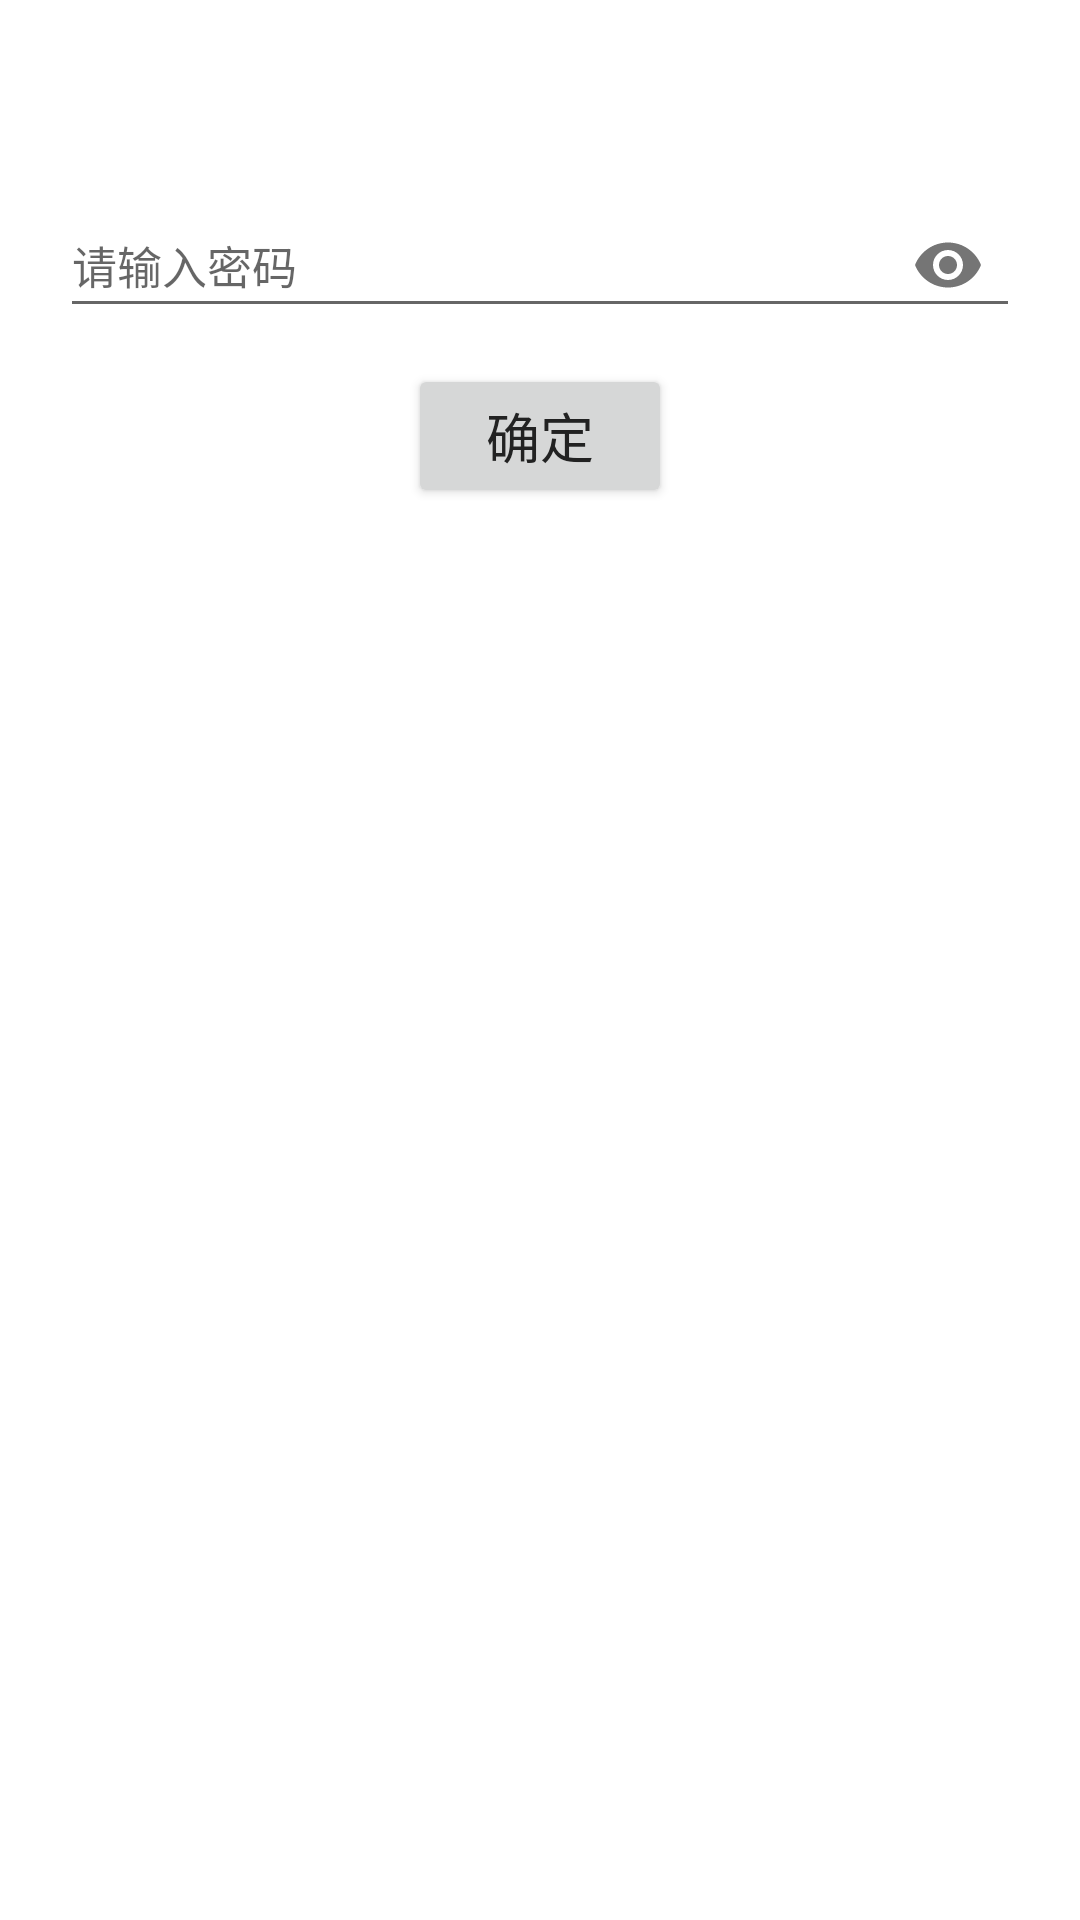

Produce the Android XML layout that renders to this screen, including the resource entries it uses.
<!-- AndroidManifest.xml: application theme AppTheme -->
<!-- res/layout/layout_check_app_lock_pwd_dialog.xml -->
<?xml version="1.0" encoding="utf-8"?>
<LinearLayout xmlns:android="http://schemas.android.com/apk/res/android"
    xmlns:app="http://schemas.android.com/apk/res-auto"
    xmlns:tools="http://schemas.android.com/tools"
    android:layout_width="match_parent"
    android:layout_height="wrap_content"
    android:background="@color/white"
    android:orientation="vertical"
    android:padding="20dp">

    <TextView
        android:id="@+id/title"
        android:layout_width="wrap_content"
        android:layout_height="wrap_content"
        android:layout_gravity="center_horizontal"
        android:textColor="@color/blank_222"
        android:textSize="18sp"
        tools:text="设置密码" />

    <com.google.android.material.textfield.TextInputLayout
        android:layout_width="match_parent"
        android:layout_height="45dp"
        android:layout_marginTop="12dp"
        app:counterEnabled="true"
        app:passwordToggleEnabled="true">

        <com.google.android.material.textfield.TextInputEditText
            android:id="@+id/et_pwd"
            android:layout_width="match_parent"
            android:layout_height="42dp"
            android:hint="请输入密码"
            android:inputType="textPassword"
            android:maxLength="12"
            android:textSize="15sp" />
    </com.google.android.material.textfield.TextInputLayout>

    <com.google.android.material.textfield.TextInputLayout
        android:id="@+id/et_confirm_layout"
        android:layout_width="match_parent"
        android:layout_height="45dp"
        android:layout_marginTop="10dp"
        android:visibility="gone"
        app:counterEnabled="true"
        app:passwordToggleEnabled="true">

        <com.google.android.material.textfield.TextInputEditText
            android:id="@+id/et_confirm_pwd"
            android:layout_width="match_parent"
            android:layout_height="42dp"
            android:hint="请确认密码"
            android:inputType="textPassword"
            android:maxLength="12"
            android:textSize="15sp" />
    </com.google.android.material.textfield.TextInputLayout>

    <Button
        android:id="@+id/ok"
        android:layout_width="wrap_content"
        android:layout_height="wrap_content"
        android:layout_gravity="center_horizontal"
        android:layout_marginTop="20dp"
        android:text="确定"
        android:textColor="@color/blank_222"
        android:textSize="18sp" />

</LinearLayout>
<!-- resources referenced by this layout -->
<resources>
  <color name="blank_222">#222</color>
  <color name="white">#fff</color>
  <style name="AppTheme" parent="Theme.AppCompat.Light.NoActionBar">
          
          <item name="colorPrimary">@color/colorPrimary</item>
          <item name="colorPrimaryDark">@color/colorPrimaryDark</item>
          <item name="colorAccent">@color/colorAccent</item>
          <item name="android:windowAnimationStyle">@style/Animation_Activity</item>
      </style>
  <color name="colorPrimary">#008577</color>
  <color name="colorPrimaryDark">#00574B</color>
  <color name="colorAccent">#D81B60</color>
  <style name="Animation_Activity">
          <item name="android:activityOpenEnterAnimation">@anim/translate_right_to_center</item>
          <item name="android:activityOpenExitAnimation">@anim/translate_center_to_left</item>
          <item name="android:activityCloseEnterAnimation">@anim/translate_left_to_center</item>
          <item name="android:activityCloseExitAnimation">@anim/translate_center_to_right</item>
      </style>
</resources>
